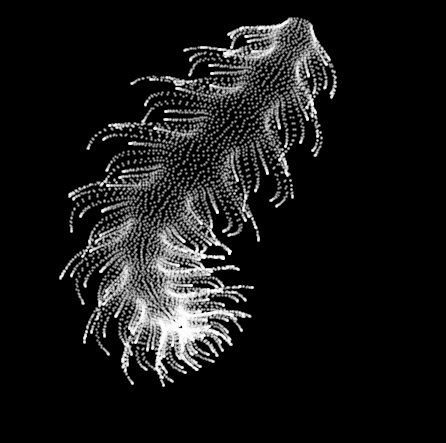

Here is the Python script that generated this plot:
# This is part a collection of Python code to create animations based on the
# Mathematica code posted by @yuruyurau in X.com. The code by yuruyurau was
# converted to Python using ChatGPt and Co-pilot. Please give the full credit to yuruyurau.
# This code creates mesmerizing animations of sea-like creatures from a
# combination of mathematical functions.


import numpy as np
import matplotlib.pyplot as plt
from matplotlib.animation import FuncAnimation

i_vals = np.arange(9999, -1, -1)
y_vals = i_vals / 235.0

def compute_points(t):
    x = i_vals
    y = y_vals
    k = (4 + np.sin(x / 11 + 8 * t)) * np.cos(x / 14)
    e = y / 8 - 19
    d = np.sqrt(k**2 + e**2) + np.sin(y / 9 + 2 * t)
    q = 2 * np.sin(2 * k) + np.sin(y / 17) * k * (9 + 2 * np.sin(y - 3 * d))
    c = d**2 / 49 - t
    xp = q + 50 * np.cos(c) + 200
    yp = q * np.sin(c) + d * 39 - 440
    return xp, 400 - yp

plt.style.use('dark_background')
fig, ax = plt.subplots(figsize=(5.5, 5.5))
xp0, yp0 = compute_points(0)
sc = ax.scatter(xp0, yp0, s=1, color='white', alpha=0.4)
ax.set_xlim(70, 330)
ax.set_ylim(30, 350)
ax.axis('off')

def animate(frame):
    t = frame / 60.0  # adjust speed here
    x, y = compute_points(t)
    sc.set_offsets(np.c_[x, y])
    return sc,

ani = FuncAnimation(fig, animate, frames=180, interval=30, blit=True)
plt.show()

ani.save("yuruyurau1.gif", writer="pillow", fps=30)
